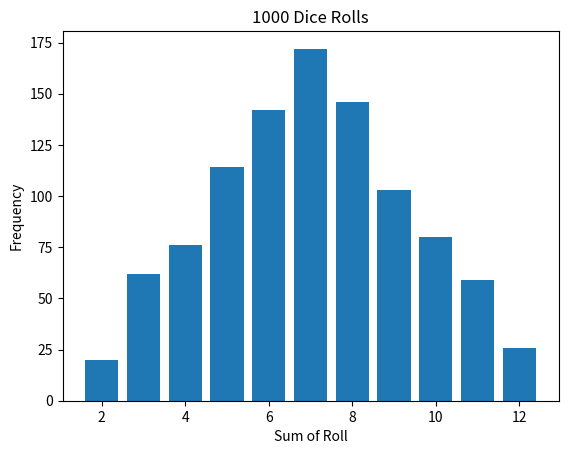

This figure's Python source:
#! python3
from random import randint
from typing import List
from collections import Counter
from matplotlib import pyplot

TRIALS: int = 1000


def simulate(n: int) -> List[int]:
    rolls: List[int] = []
    for trial in range(n):
        roll = randint(1,6) + randint(1,6)
        rolls.append(roll)
    return rolls

def plot(counts):
    pyplot.title(f"{TRIALS} Dice Rolls")
    pyplot.xlabel("Sum of Roll")
    pyplot.ylabel("Frequency")
    pyplot.bar(counts.keys(), counts.values())
    pyplot.show()

results = simulate(TRIALS)
counts = Counter(results)
print(counts)
plot(counts)
